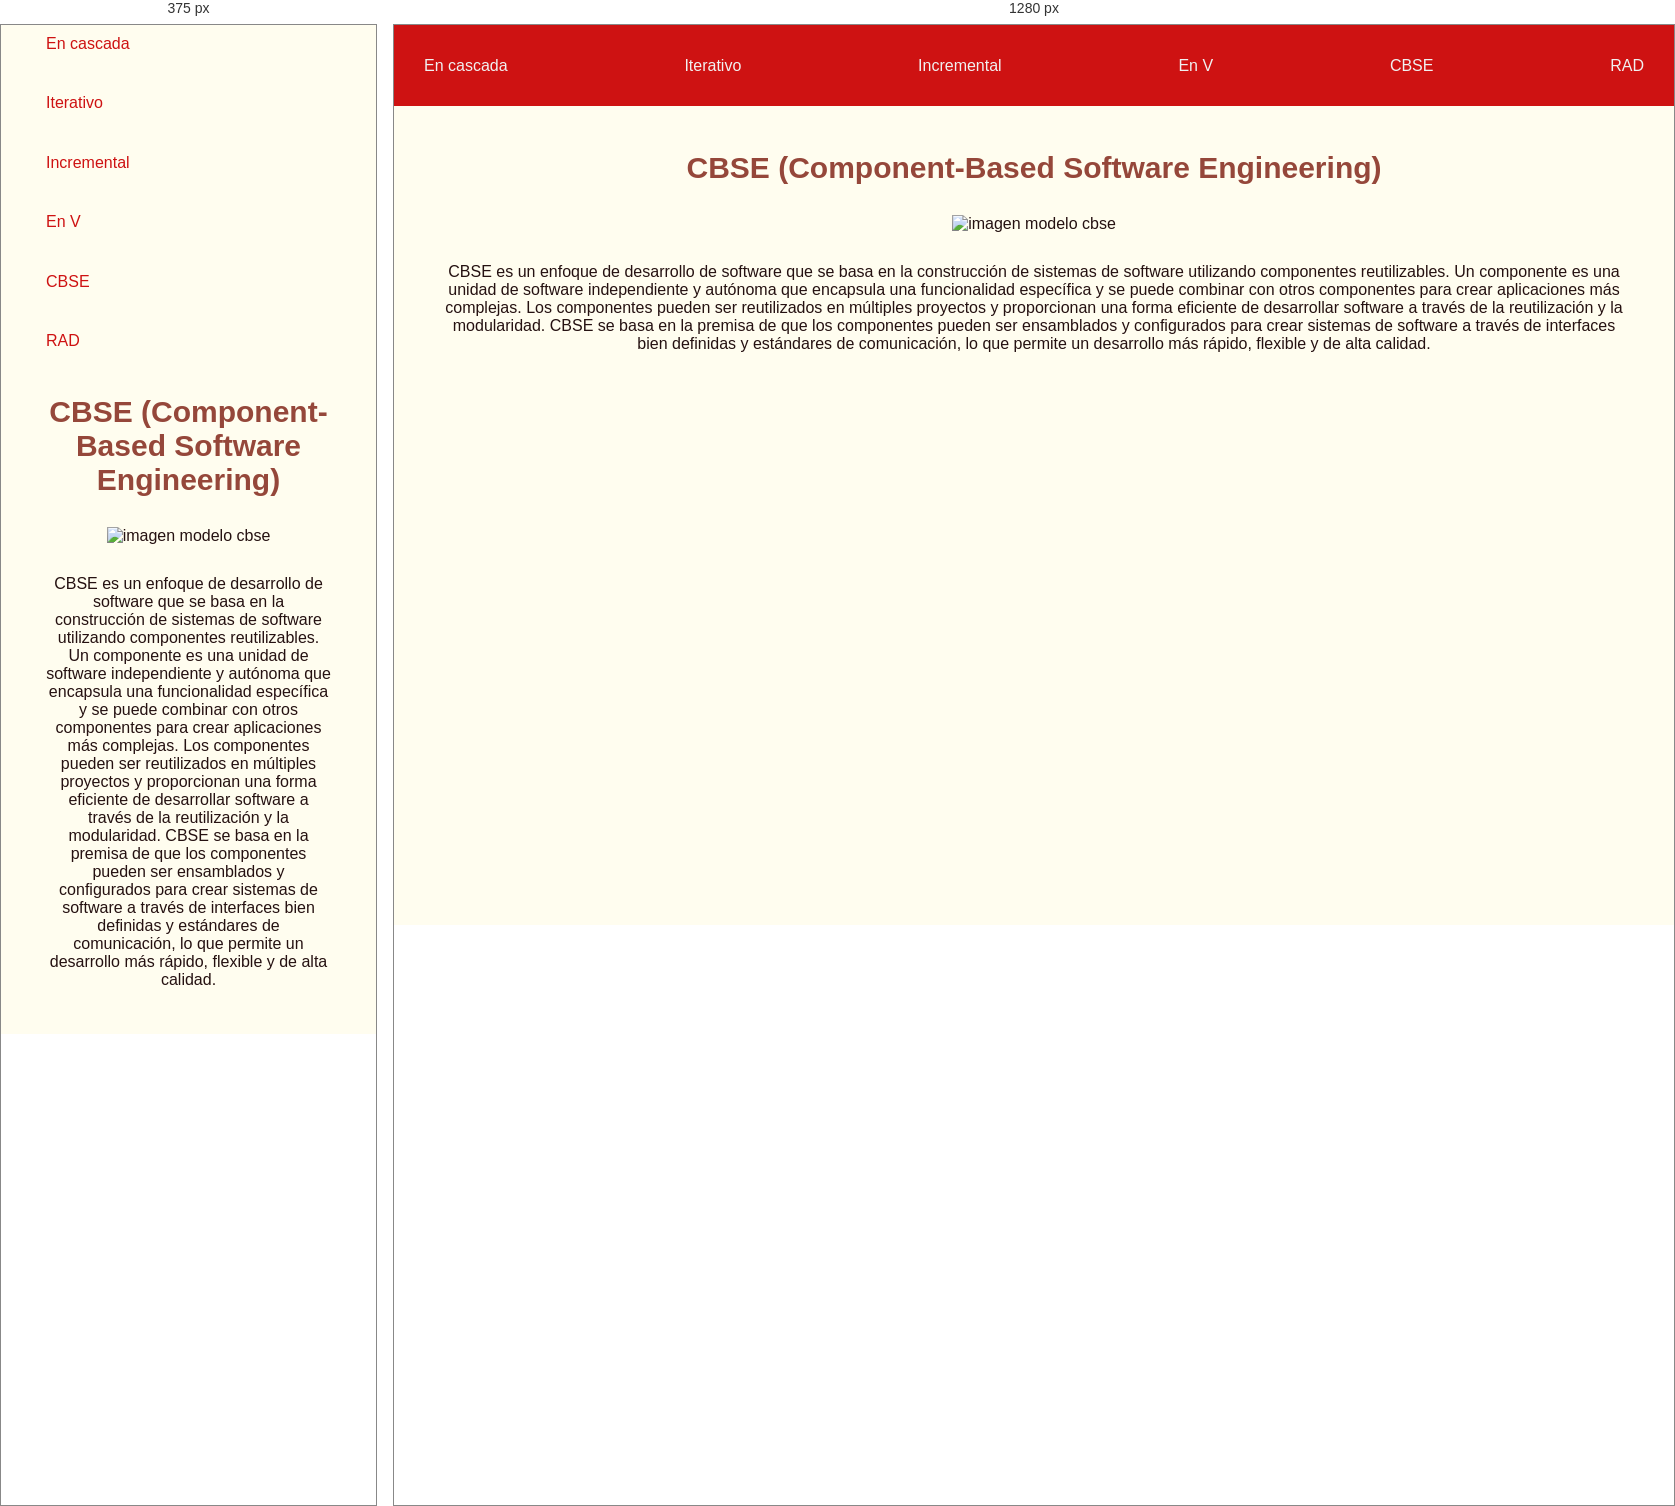
Rendered at 375 px and 1280 px, left to right.

<!-- file: cbse.html -->
<!DOCTYPE html>
<html lang="en">
<head>
    <meta charset="UTF-8">
    <meta http-equiv="X-UA-Compatible" content="IE=edge">
    <meta name="viewport" content="width=device-width, initial-scale=1.0">
    <link rel="stylesheet" href="style.css">
    <title>Modelos de ciclo  de vida</title>
</head>
<body>
    <header>
        <ul class="mobile-nav-container">        
            <a href="index.html"><li>En cascada</li></a>
            <a href="iterativo.html"><li>Iterativo</li></a>
            <a href="incremental.html"><li>Incremental</li></a>
            <a href="en-v.html"><li>En V</li></a>
            <a href="cbse.html"><li>CBSE</li></a>
            <a href="rad.html"><li>RAD</li></a>
        </ul>
    </header>
    <main>
        <h1> CBSE (Component-Based Software Engineering)</h1>
        <div class="image-container"><img src="imagenes/Component-based-Software-Engineering-example2.png" alt="imagen modelo cbse"></div>
        <p>
            CBSE es un enfoque de desarrollo de software que se basa en la construcción de sistemas de software utilizando componentes reutilizables. 
            Un componente es una unidad de software independiente y autónoma que encapsula una funcionalidad específica y se puede combinar con otros 
            componentes para crear aplicaciones más complejas. Los componentes pueden ser reutilizados en múltiples proyectos y proporcionan una forma 
            eficiente de desarrollar software a través de la reutilización y la modularidad. CBSE se basa en la premisa de que los componentes pueden 
            ser ensamblados y configurados para crear sistemas de software a través de interfaces bien definidas y estándares de comunicación, 
            lo que permite un desarrollo más rápido, flexible y de alta calidad.
        </p>
    </main>
  
</body>
</html>

/* @media block from style.css */
@media only screen and (max-width: 670px)  {
    header ul{
      margin: 10px 0 0 15px;
      align-items: flex-start;
      background-color: #FFFDEF;
      flex-direction: column;
      gap: 20px;
      height: 35vh;
      
    }
    header ul li{
    
      color: #CE1212
  }
}